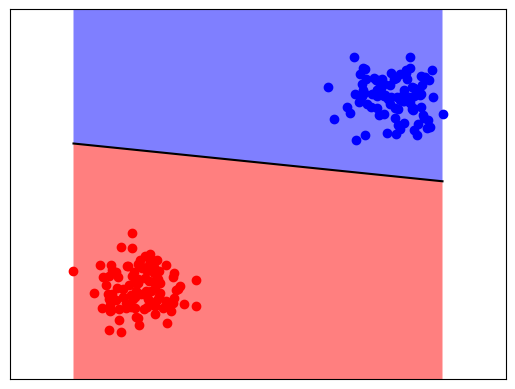

Source code (Python):
# linearClassification using Perceptron Model

import numpy as np
from matplotlib import pyplot as plt

no_of_data_points = 100 + 100 # 100 in cluster 1 and another 100 in cluster 2

# Generating 2 random clusters of 2D data

cluster1 = 0.2*np.random.randn(100,2) + [1,1] # (100,2) means 100 rows and 2 columns each, [1,1] gets added to each row because of numpy broadcasting
cluster2 = 0.2*np.random.randn(100,2) + [3,3]

# Preparing the data

bias = np.ones(100).reshape(100,1)

cluster1_with_bias = np.concatenate((bias, cluster1), axis=1)
print("cluster1_with_bias", cluster1_with_bias[0:5])
label1 = np.ones((100,1))
print("label1[0:5]", label1[0:5])

cluster2_with_bias = np.concatenate((bias, cluster2), axis=1)
print("cluster2_with_bias", cluster2_with_bias[0:5])
label2 = np.ones((100,1))*-1
print("label2[0:5]", label2[0:5])


X = np.vstack((cluster1_with_bias, cluster2_with_bias))
print("X", X[0:5])
print("X", X[100:105])

# X = np.hstack((np.ones(2*100).reshape(2*100,1), np.vstack((cluster1,cluster2)))) # (200,3), ones are appended to accomodate the bias vector
print("X.shape", X.shape) # (200,3) # x_i = [1 x1 x2], so w should be [-c -m 1]
# print("X[0:5]", X[0:5])

# Ground-truth labels, Y
Y = np.vstack((label1,label2))
print("Y[0:5]", Y[0:5])
print("Y[100:105]", Y[100:105])
# Y = np.vstack( (-1*np.ones(100).reshape(100,1), np.ones(100).reshape(100,1) ) ) # (200,1) with labels for cluster1 as -1 and for cluster2 as +1


w = np.array([0.0, 0.0, 0.0]) # We could have initialized it to [0, 0, 1] as well
w_old = np.array([0.0, 0.0, 0.0]) # We could have initialized it to [0, 0, 1] as well

max_iterations = 500 # Variable, try changing it and observe the output.
learning_rate = 5E-2 # 0.05, a hyper-parameter
delta = 1E-7  # a hyper-parameter

# y = mx + c
# y - mx - c = 0
# [1 -m -c].dot(y x 1) = 0, here y and x both are features. y is not a label here. (y x 1) is similar to (x2 x1 1). Since it is CLASSIFICATION we don't talk about
# that y is dependent and x is independent. Instead we say that, x1 and x2 are the features cummulatively used to describe the data labelled as y_i.
# Here, instead of y, see it as x2. y_hat_i is the predicted label for np.sign(w.dot(x_i)) and y_i is the ground-truth label for x_i
# w.dot(x) = 0

#  y = mx + c is the decision boundary
# y - mx - c = 0 is the decision boundary, m = -1*w[1], c = -1*w[0] => m = (-1*w[1])/w[2], c = (-1*w[0])/w[2]

# For a particular x_i, if w.dot(x_i) > 0, then y_hat = +1
#                     , if w.dot(x_i) = 0, then x_i is a point which falls on the decision boundary itelf,
#                       and decision boundary is a NO MAN'S LAND. Therefore, x_i neither belongs to class +1 or class -1
#                       y_hat = 0
#                     , if w.dot(x_i) = 0, then y_hat = -1

# This is referred to as the sign function. In numpy, we use it as np.sign(w.dot(x_i)


# Perceptron Model says that:
    # w and w_old initialized to zero. Remember w is a vector
    # For any training example x_i,
        # if   np.sign(w.dot(x_i)) is not equal to y_i (the ground-truth label) i.e., y_hat for that particular x_i ! = y_i
        # then update the weights with w = w + learning_rate * y_i * x_i (Here, we are adding to the weight as opposed to what we did in Linear Regression. Also in
        # Linear Regression, weights were updated only once per iteration. Here, they are update once for every training example if the condition is met.)

    # Do the above for EACH or ALL of the training example x_i


    # Then,
        # if np.sum(w_old-w)/ no_of_data_points  < delta :
        # then we have learnt our weights and we break out of the loop

    # Else,
        # if this_iteration == max_iterations and we are here it means we have not learnt the desired weights
        # Print : We have not learnt the desired weights. Try for few less or few more number of iterations.
        # else:
        # w_old = w
        # And now do the entire process for one more iteration.


for _ in range(0, max_iterations):

    for i in range(0,no_of_data_points):
        x_i = X[i,:]
        y_i = Y[i]
        y_hat_i = np.sign(w.dot(x_i))


        if y_i != y_hat_i:
            w = w + learning_rate * y_i * x_i

    numerator = float(np.abs(np.sum(w_old-w)))
    denominator = no_of_data_points

    if numerator/denominator < delta: # similar to tf.reduce_mean(w_old - w)
        print("We learnt the desired Weights in " + str(_) + " iterations.")
        print("Also called as 'CONVERGED' :P")
        break

        w_old = w

    elif _ == max_iterations-1:
        print("We have not learnt the desired weights. Try for few less or few more number of iterations.")




print("Weights learned:", w)
# print("Label 1:", np.sign(w.dot(cluster1)))

# Slope, m
m = -w[1]/float(w[2])

# Intercept, c
c = -w[0]/float(w[2])


data_points_for_best_fit_line = np.linspace(start=np.min(X[:,1]), stop=np.max(X[:,1 ]), num=10)
best_fit_line = -1*(float(w[1])/w[2])*data_points_for_best_fit_line + -1*w[0]/float(w[2])
print("W:", w)

def accuracy(ground_truth_labels, cluster, weight):
    true = 0
    for i, x_i in enumerate(cluster):
        # print(, ground_truth_labels[i])
        y_pred_cls = np.sign(weight.dot(x_i))
        if y_pred_cls == ground_truth_labels[i]:
                true=true+1

    print("accuracy", float(true/len(ground_truth_labels))*100)

# Checking accuracy on training data itself. BAD PRACTICE!!!
accuracy(label1, cluster1_with_bias, w)
accuracy(label2, cluster2_with_bias, w)


if int(m)<0:
    plt.fill_between(data_points_for_best_fit_line, -1, best_fit_line, facecolor='red', alpha=0.5) # how dark should red be? alpha=1 being more dark than alpha=0.5
    plt.fill_between(data_points_for_best_fit_line, best_fit_line, 5, facecolor='blue', alpha=0.5)

else:
    plt.fill_between(data_points_for_best_fit_line, -1, best_fit_line, facecolor='red', alpha=0.5)
    plt.fill_between(data_points_for_best_fit_line, best_fit_line, 5, facecolor='blue', alpha=0.5)

plt.xticks([])
plt.yticks([])
# plt.gca().axes.get_xaxis().set_visible(False)
# plt.gca().axes.get_yaxis().set_visible(False)

# plt.axis([xmin, xmax, ymin, ymax])
plt.axis([np.min(X[:, 1])-0.5, np.max(X[:, 1])+0.5, np.min(X[:, 2])-0.5, np.max(X[:, 2])+0.5])


# Plotting the clusters
plt.plot(cluster1[:,0], cluster1[:,1], 'ro', cluster2[:,0], cluster2[:,1], 'bo', data_points_for_best_fit_line, best_fit_line, 'k-')
# plt.plot(best_fit_line, 'g-')
plt.show()
